10-way image classification set "splits" from GitHub (adityamathur06/SentryGlide); label vocabulary: body tissue or organ, gauze, glass equipment packaging, metal equipment packaging, organic waste, paper equipment packaging, plastic equipment packaging, syringe, syringe needle, tweezers.

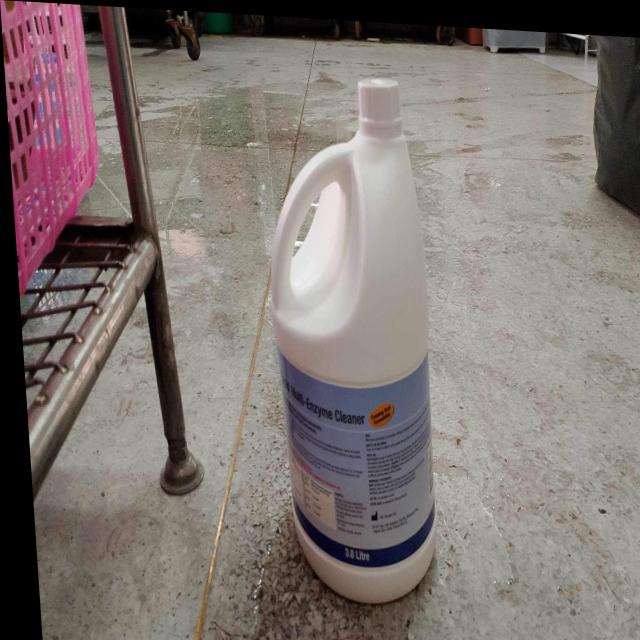
Label: plastic equipment packaging

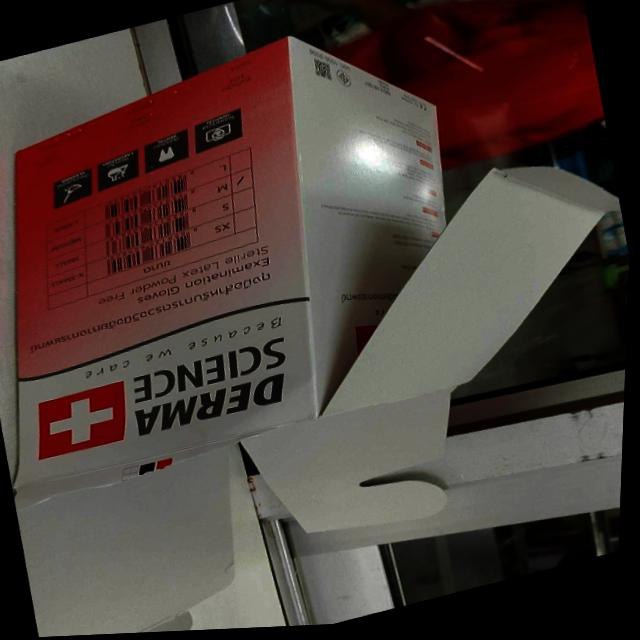
Label: paper equipment packaging

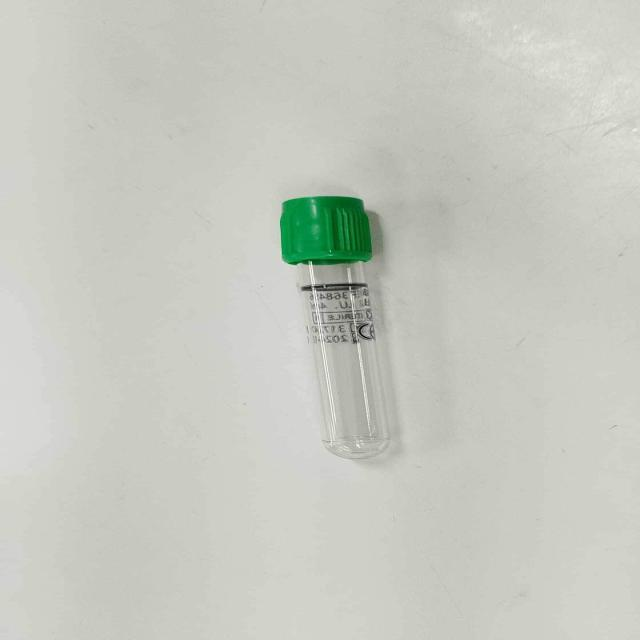
Label: glass equipment packaging

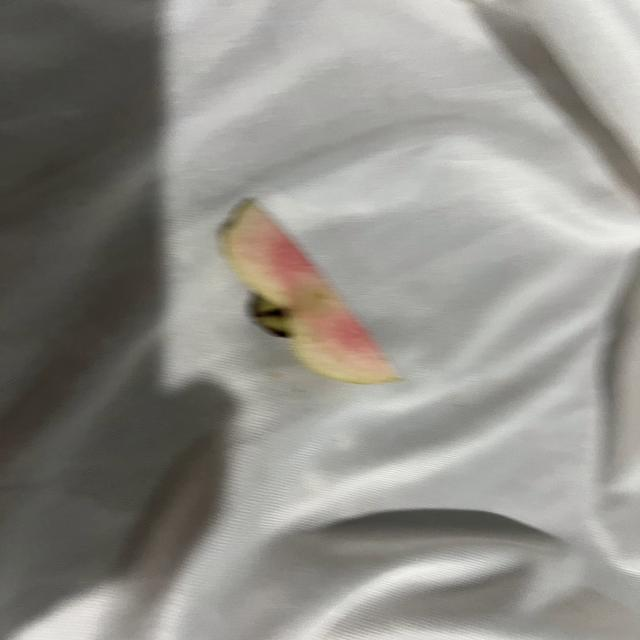
Label: organic waste

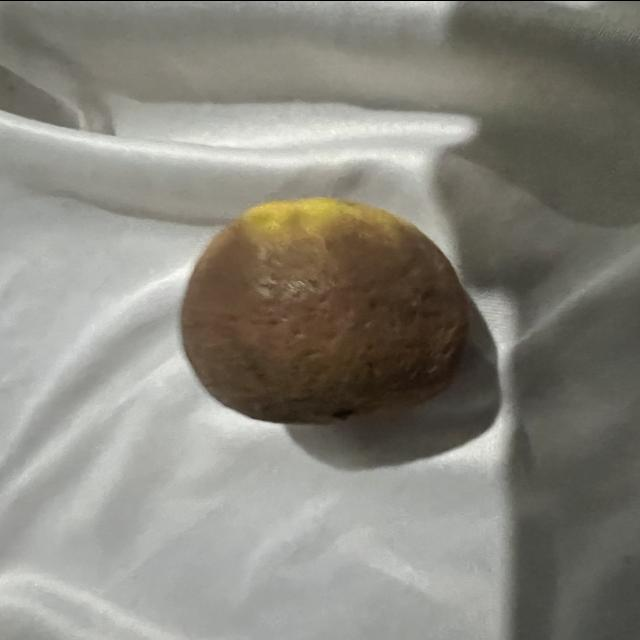
Label: organic waste

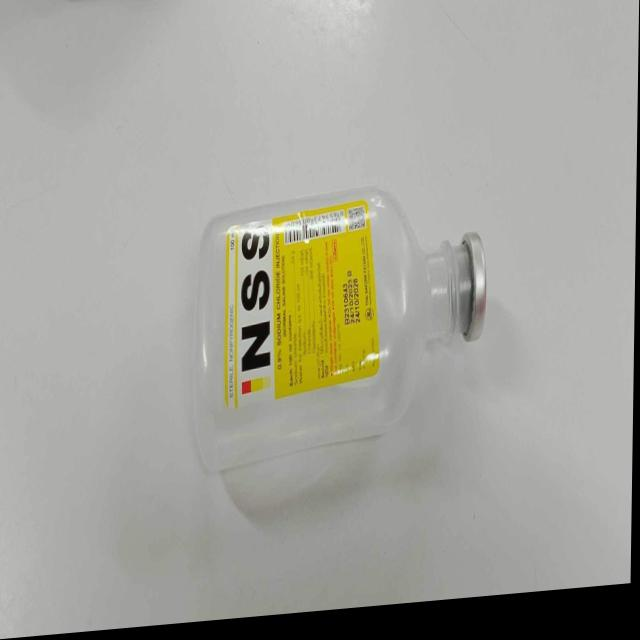
Label: plastic equipment packaging
